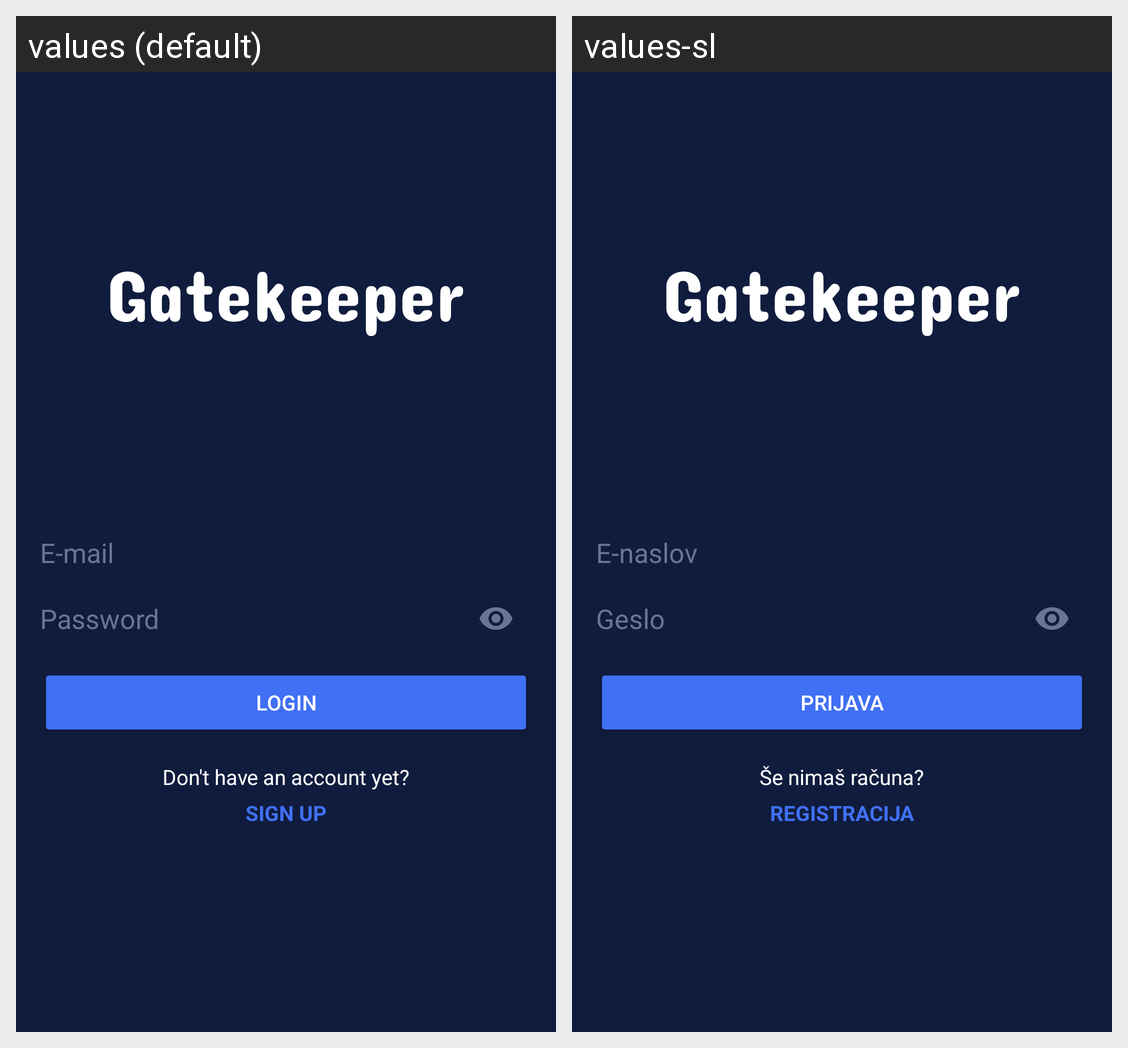

Strings drawn on this Android screen and how each of the app's shown locales translates them:
Android screen res/layout/fragment_login.xml rendered under 2 locales, left to right: values (default), values-sl. Device: Nexus 5 (rendered at 1080×1920; each locale shown at half size, 540×960, under a caption strip naming it); theme AppTheme.
Strings drawn on this screen, with the default value and each locale's value (text and hints the layout hard-codes, and strings that could not be matched under every locale, appear in the picture but are not listed):

hint_email
  values: E-mail
  values-sl: E-naslov

hint_password
  values: Password
  values-sl: Geslo

button_login
  values: Login
  values-sl: Prijava

label_no_account
  values: Don't have an account yet?
  values-sl: Še nimaš računa?

label_sign_up
  values: Sign up
  values-sl: Registracija
